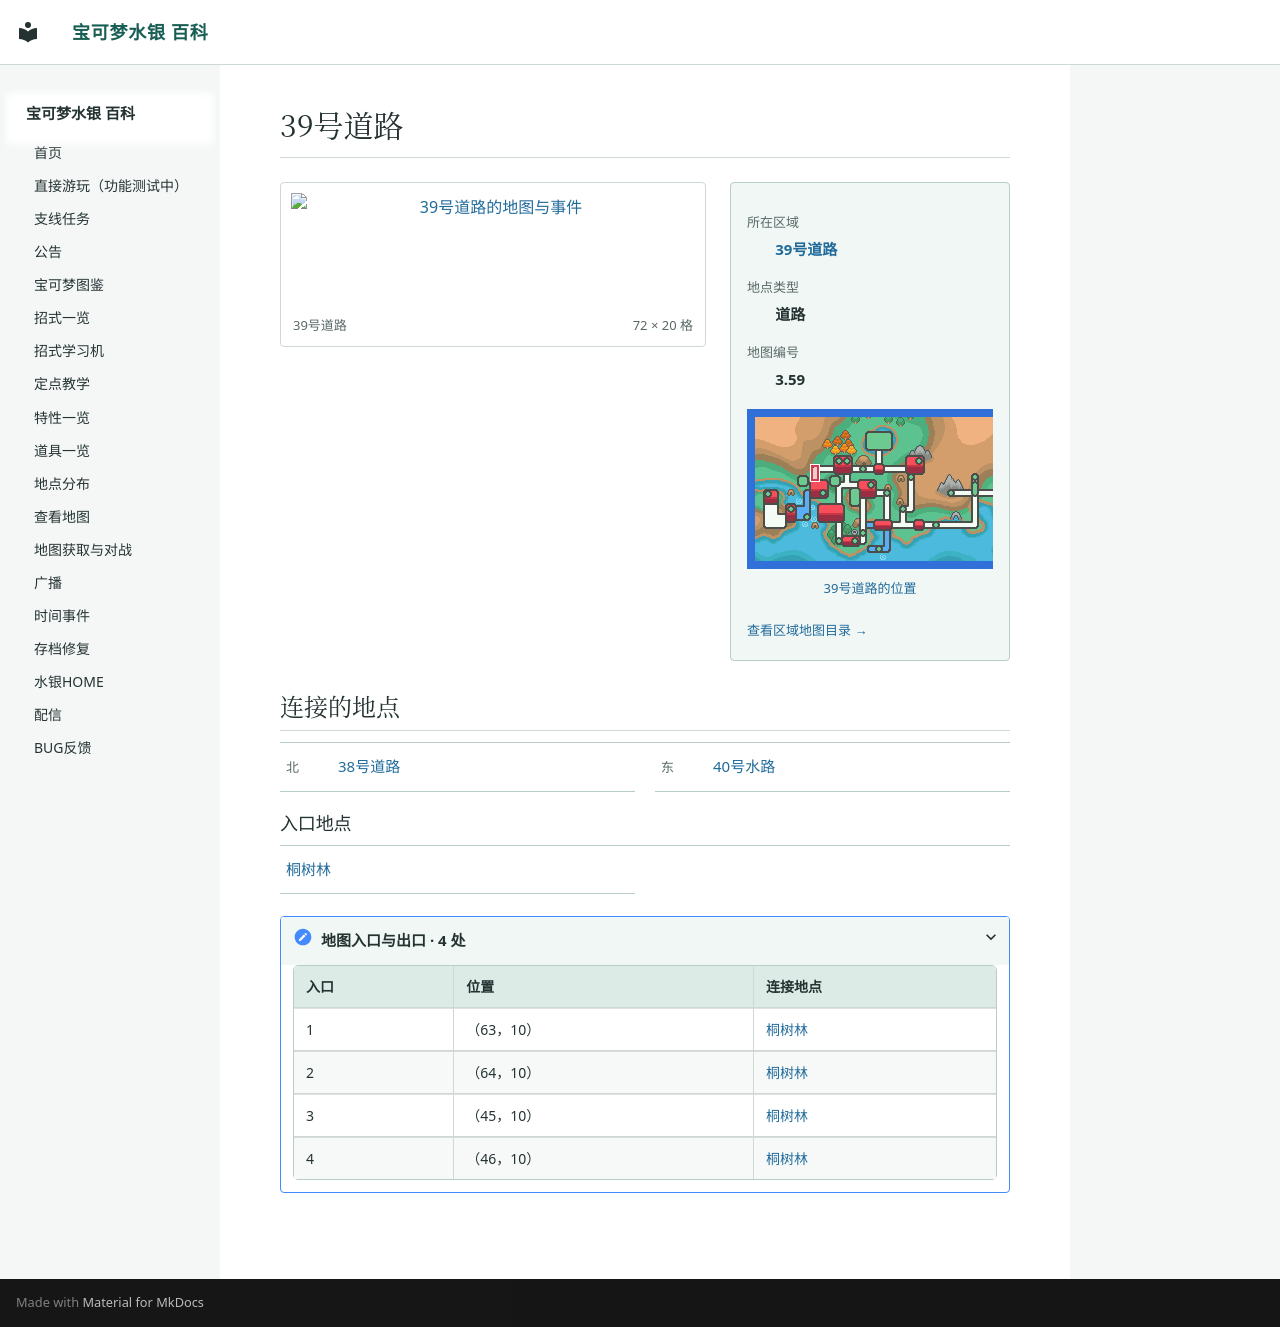

repository: Sum-Light/azoth-wiki · page: locations/map_3_59/index.html · generator: mkdocs

# 39号道路

<!-- location-atlas:start -->

<div class="loc-profile" data-location-map="3.59">
<div class="loc-profile-layout">
<div class="loc-main-map">
<a class="loc-image-link" href="../../locations/atlas/maps/map_3_59.png" target="_blank" rel="noopener">
<img src="../../locations/atlas/maps/map_3_59.png" alt="39号道路的地图与事件" loading="lazy" width="1152" height="320"></a>
<div class="loc-map-caption"><span>39号道路</span><span>72 × 20 格</span></div>
</div>
<aside class="loc-facts">
<dl><dt>所在区域</dt><dd><a href="../atlas/?sec=164">39号道路</a></dd><dt>地点类型</dt><dd>道路</dd><dt>地图编号</dt><dd>3.59</dd></dl>
<a class="loc-world-preview" href="../atlas/?sec=164" aria-label="39号道路在大地图上的位置">
<span class="loc-world-canvas"><img src="../worldmap.png" alt="世界地图" loading="lazy">
<span class="loc-world-mark" style="left:15.6103%;top:21.8375%;width:1.5629%;height:6.2500%"></span>
</span></a>
<a class="loc-world-label" href="../atlas/?sec=164">39号道路的位置</a>
<a class="loc-atlas-return" href="../atlas/?sec=164">查看区域地图目录 &rarr;</a>
</aside>
</div>
<h2 id="map-connections">连接的地点</h2>
<nav class="loc-neighbors" aria-label="相邻地点">
<div><span class="loc-direction">北</span><a href="../map_3_58/">38号道路</a></div>
<div><span class="loc-direction">东</span><a href="../map_3_60/">40号水路</a></div>
</nav>
<h3>入口地点</h3>
<nav class="loc-neighbors" aria-label="出入口连接地点">
<div><a href="../map_1_121/">桐树林</a></div>
</nav>
<details class="loc-entrances"><summary>地图入口与出口 · 4 处</summary>
<div class="loc-table-scroll"><table><thead><tr><th>入口</th><th>位置</th><th>连接地点</th></tr></thead><tbody>
<tr><td>1</td><td>（63，10）</td><td><a href="../map_1_121/">桐树林</a></td></tr>
<tr><td>2</td><td>（64，10）</td><td><a href="../map_1_121/">桐树林</a></td></tr>
<tr><td>3</td><td>（45，10）</td><td><a href="../map_1_121/">桐树林</a></td></tr>
<tr><td>4</td><td>（46，10）</td><td><a href="../map_1_121/">桐树林</a></td></tr>
</tbody></table></div></details>
</div>

<!-- location-atlas:end -->
